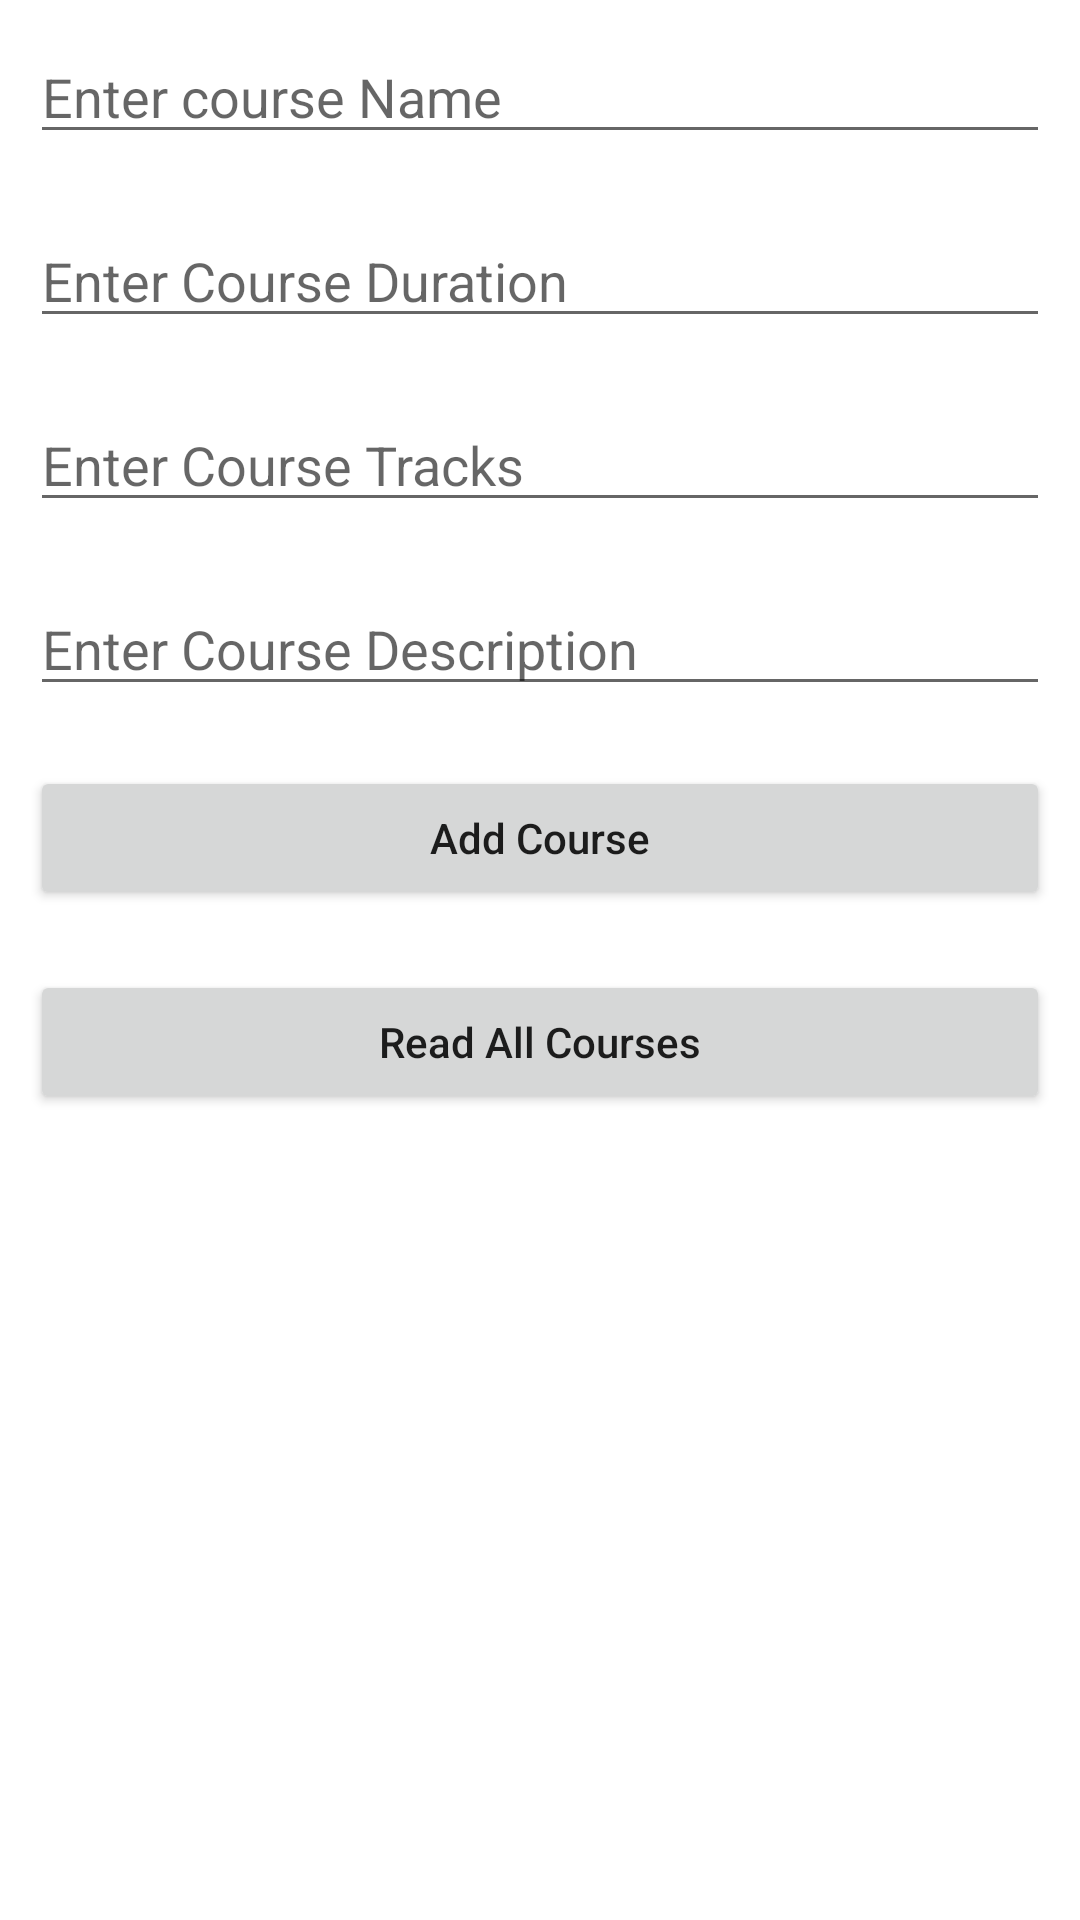

The Android layout XML behind this screen, and the referenced resources:
<!-- AndroidManifest.xml: application theme Theme.SQliteAndroid -->
<!-- res/layout/activity_main.xml -->
<?xml version="1.0" encoding="utf-8"?>
<LinearLayout
    xmlns:android="http://schemas.android.com/apk/res/android"
    xmlns:tools="http://schemas.android.com/tools"
    android:layout_width="match_parent"
    android:layout_height="match_parent"
    android:orientation="vertical"
    tools:context=".MainActivity">
    
    <EditText
        android:id="@+id/idEdtCourseName"
        android:layout_width="match_parent"
        android:layout_height="wrap_content"
        android:layout_margin="10dp"
        android:hint="Enter course Name" />
    
    <EditText
        android:id="@+id/idEdtCourseDuration"
        android:layout_width="match_parent"
        android:layout_height="wrap_content"
        android:layout_margin="10dp"
        android:hint="Enter Course Duration" />
    
    <EditText
        android:id="@+id/idEdtCourseTracks"
        android:layout_width="match_parent"
        android:layout_height="wrap_content"
        android:layout_margin="10dp"
        android:hint="Enter Course Tracks" />
    
    <EditText
        android:id="@+id/idEdtCourseDescription"
        android:layout_width="match_parent"
        android:layout_height="wrap_content"
        android:layout_margin="10dp"
        android:hint="Enter Course Description" />
    
    <Button
        android:id="@+id/idBtnAddCourse"
        android:layout_width="match_parent"
        android:layout_height="wrap_content"
        android:layout_margin="10dp"
        android:text="Add Course"
        android:textAllCaps="false" />

    
    <Button
        android:id="@+id/idBtnReadCourse"
        android:layout_width="match_parent"
        android:layout_height="wrap_content"
        android:layout_margin="10dp"
        android:text="Read All Courses"
        android:textAllCaps="false" />

</LinearLayout>
<!-- resources referenced by this layout -->
<resources>
  <style name="Theme.SQliteAndroid" parent="Theme.MaterialComponents.DayNight.DarkActionBar">
          
          <item name="colorPrimary">@color/purple_500</item>
          <item name="colorPrimaryVariant">@color/purple_700</item>
          <item name="colorOnPrimary">@color/white</item>
          
          <item name="colorSecondary">@color/teal_200</item>
          <item name="colorSecondaryVariant">@color/teal_700</item>
          <item name="colorOnSecondary">@color/black</item>
          
          <item name="android:statusBarColor" tools:targetApi="l">?attr/colorPrimaryVariant</item>
          
      </style>
  <!-- not gathered from this repository: default colours our renderer supplied (Android Studio template values) -->
  <color name="purple_500">#FF6200EE</color>
  <color name="purple_700">#FF3700B3</color>
  <color name="teal_200">#FF03DAC5</color>
  <color name="teal_700">#FF018786</color>
  <color name="black">#FF000000</color>
  <color name="white">#FFFFFFFF</color>
</resources>
